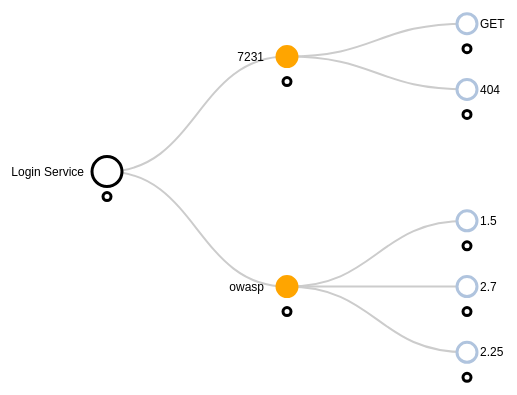
D3 v3 page, settled after 480 driven frames (8 s of simulated time); the page loaded 1 data file(s).



// ************** Generate the tree diagram	 *****************
var margin = {top: 20, right: 120, bottom: 20, left: 220},
	width = 1060 - margin.right - margin.left,
	height = 500 - margin.top - margin.bottom;

var i = 0,
	duration = 750,
	root;

var tree = d3.layout.tree()
	.size([height, width]);

var diagonal = d3.svg.diagonal()
	.projection(function(d) { return [d.y, d.x]; });

var svg = d3.select("body").append("svg")
	.attr("width", width + margin.right + margin.left)
	.attr("height", height + margin.top + margin.bottom)
  .append("g")
	.attr("transform", "translate(" + margin.left + "," + margin.top + ")");

d3.json("test.json", function( error, treeData) {

console.log(treeData);

root = treeData[0];
root.x0 = height / 2;
root.y0 = 0;

update(root);

d3.select(self.frameElement).style("height", "500px");

function update(source) {

  // Compute the new tree layout.
  var nodes = tree.nodes(root).reverse(),
	  links = tree.links(nodes);

  // Normalize for fixed-depth.
  nodes.forEach(function(d) { d.y = d.depth * 180; });

  // Update the nodes…
  var node = svg.selectAll("g.node")
	  .data(nodes, function(d) { return d.id || (d.id = ++i); });

  // Enter any new nodes at the parent's previous position.
  var nodeEnter = node.enter().append("g")
	  .attr("class", "node")
	  .attr("transform", function(d) { return "translate(" + source.y0 + "," + source.x0 + ")"; })
	  .on("click", click);

  nodeEnter.append("circle")
	  .attr("r", 1e-6)
	  .style("fill", function(d) { return d._children ? "lightsteelblue" : "#fff"; });

  nodeEnter.append("text")
	  .attr("x", function(d) { return d.children || d._children ? -23 : 13; })
	  .attr("dy", ".35em")
	  .attr("text-anchor", function(d) { return d.children || d._children ? "end" : "start"; })
	  .text(function(d) { return d.name; })
	  .style("fill-opacity", 1e-6);

  nodeEnter.append("a")
    .attr("xlink:href", function(d) {console.log(d); console.log(d.url); return d.url})
    .append("circle")
    .attr("cx", 0)
    .attr("cy", 25)
    .attr("r", 4)
    .style("fill", "white");

  // Transition nodes to their new position.
  var nodeUpdate = node.transition()
	  .duration(duration)
	  .attr("transform", function(d) { return "translate(" + d.y + "," + d.x + ")"; });

  nodeUpdate.select("circle")
	  .attr("r", function(d) { if( d.category === 'service' ) {return 15;} return 10 } )
    .style("stroke", function(d) {
      if( d.category==='service') { return "black"}
      else if( d.category === 'concept') { return "orange"}
      else  { return "lightsteelblue"}
    })
	  .style("fill", function(d) {
        if( d.category === 'service') {
          return d._children ? "black" : "white";
        } else if (d.category === 'concept') {
          return d.children ? "orange" : "white";
        }
      return d._children ? "lightsteelblue" : "#fff"; });

  nodeUpdate.select("text")
	  .style("fill-opacity", 1);

  // Transition exiting nodes to the parent's new position.
  var nodeExit = node.exit().transition()
	  .duration(duration)
	  .attr("transform", function(d) { return "translate(" + source.y + "," + source.x + ")"; })
	  .remove();

  nodeExit.select("circle")
	  .attr("r", 1e-6);

  nodeExit.select("text")
	  .style("fill-opacity", 1e-6);

  // Update the links…
  var link = svg.selectAll("path.link")
	  .data(links, function(d) { return d.target.id; });

  // Enter any new links at the parent's previous position.
  link.enter().insert("path", "g")
	  .attr("class", "link")
	  .attr("d", function(d) {
		var o = {x: source.x0, y: source.y0};
		return diagonal({source: o, target: o});
	  });

  // Transition links to their new position.
  link.transition()
	  .duration(duration)
	  .attr("d", diagonal);

  // Transition exiting nodes to the parent's new position.
  link.exit().transition()
	  .duration(duration)
	  .attr("d", function(d) {
		var o = {x: source.x, y: source.y};
		return diagonal({source: o, target: o});
	  })
	  .remove();

  // Stash the old positions for transition.
  nodes.forEach(function(d) {
	d.x0 = d.x;
	d.y0 = d.y;
  });
}

// Toggle children on click.
function click(d) {
  if (d.children) {
	d._children = d.children;
	d.children = null;
  } else {
	d.children = d._children;
	d._children = null;
  }
  update(d);
}

});



### data: test.json
[
 {
  "name": "Login Service",
  "category": "service",
  "parent": "null",
  "children": [
   {
    "name": "7231",
    "category": "concept",
    "parent": "Top Level",
    "url": "http://webconcepts.info/specs/IETF/RFC/7…",
    "children": "[... 2 items]"
   },
   {
    "name": "owasp",
    "category": "concept",
    "parent": "Top Level",
    "url": "http://localhost:4000/specs/IETF/RFC/999…",
    "children": "[... 3 items]"
   }
  ]
 }
]